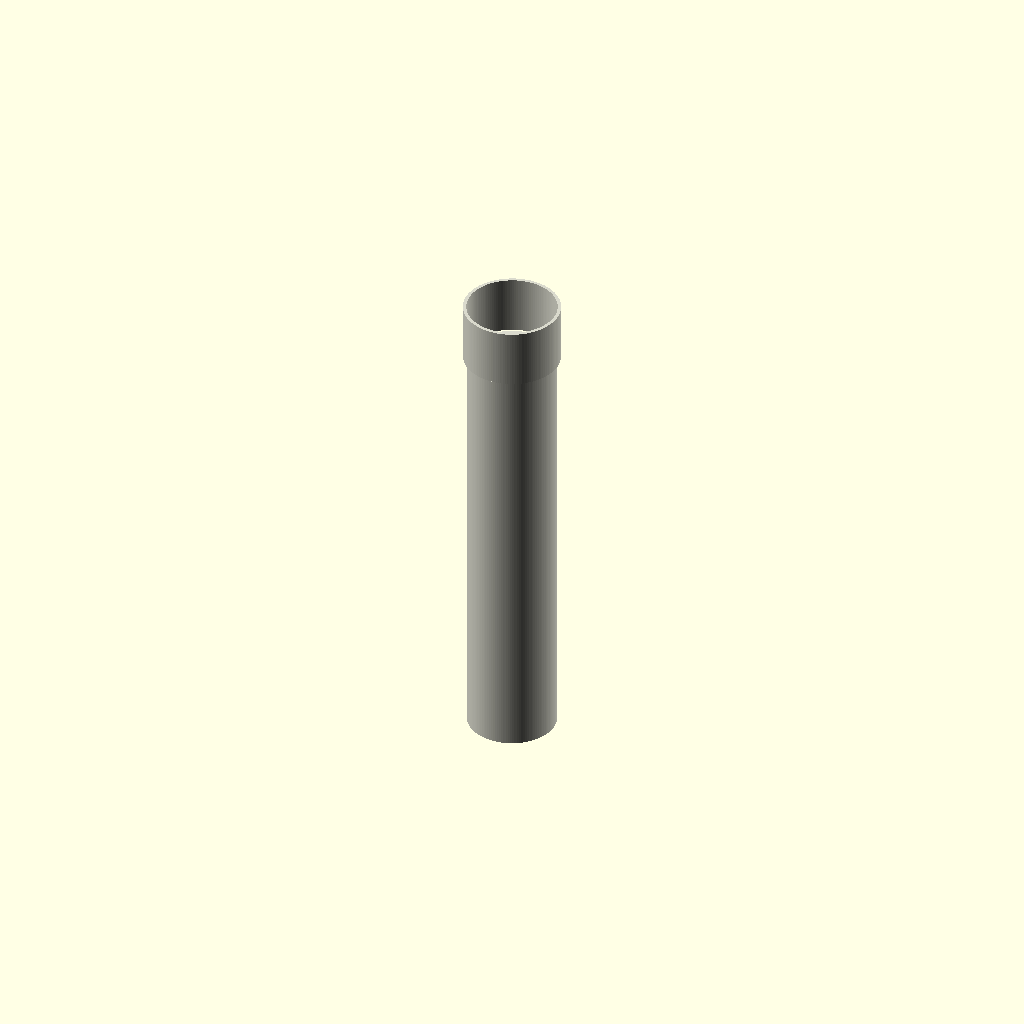
Cell 1: rendered with the file's own defaults.
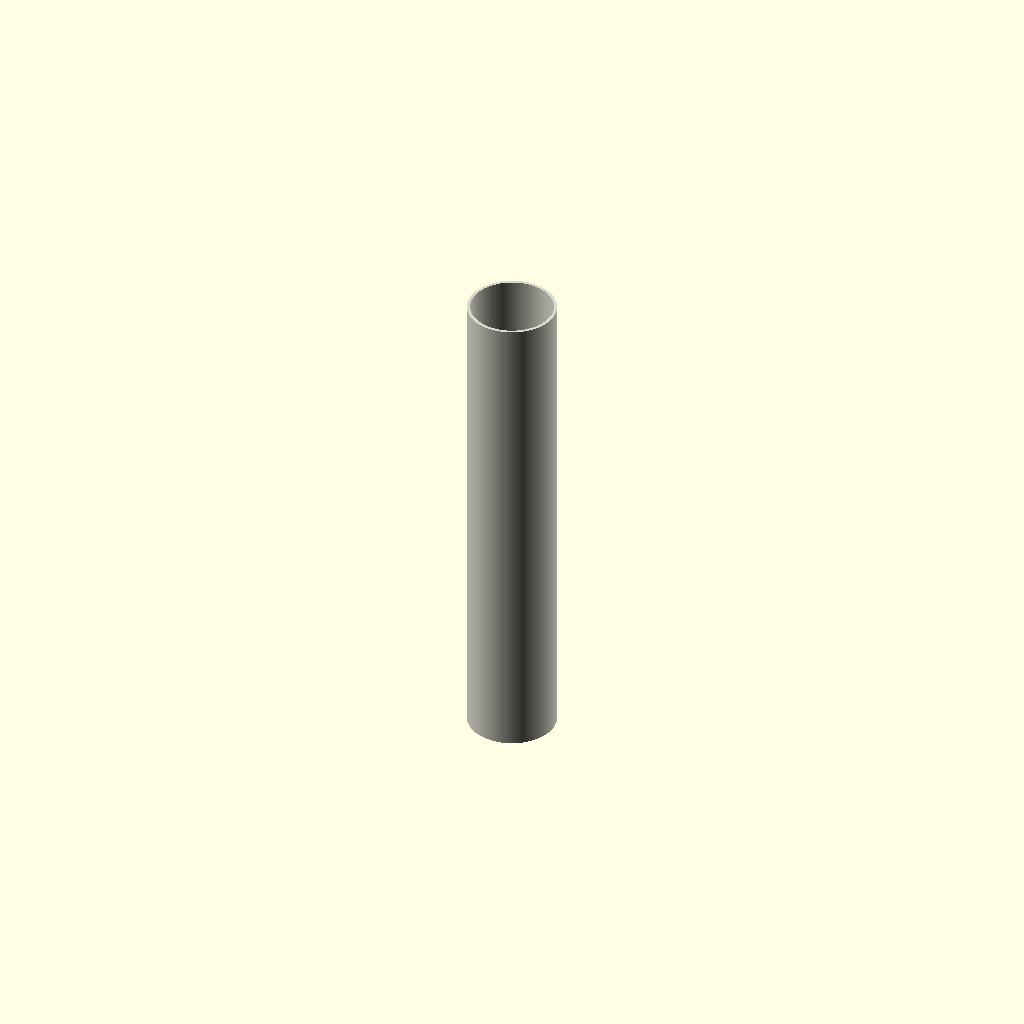
Cell 2 — include_end_fitting set to 0, the other parameters unchanged.
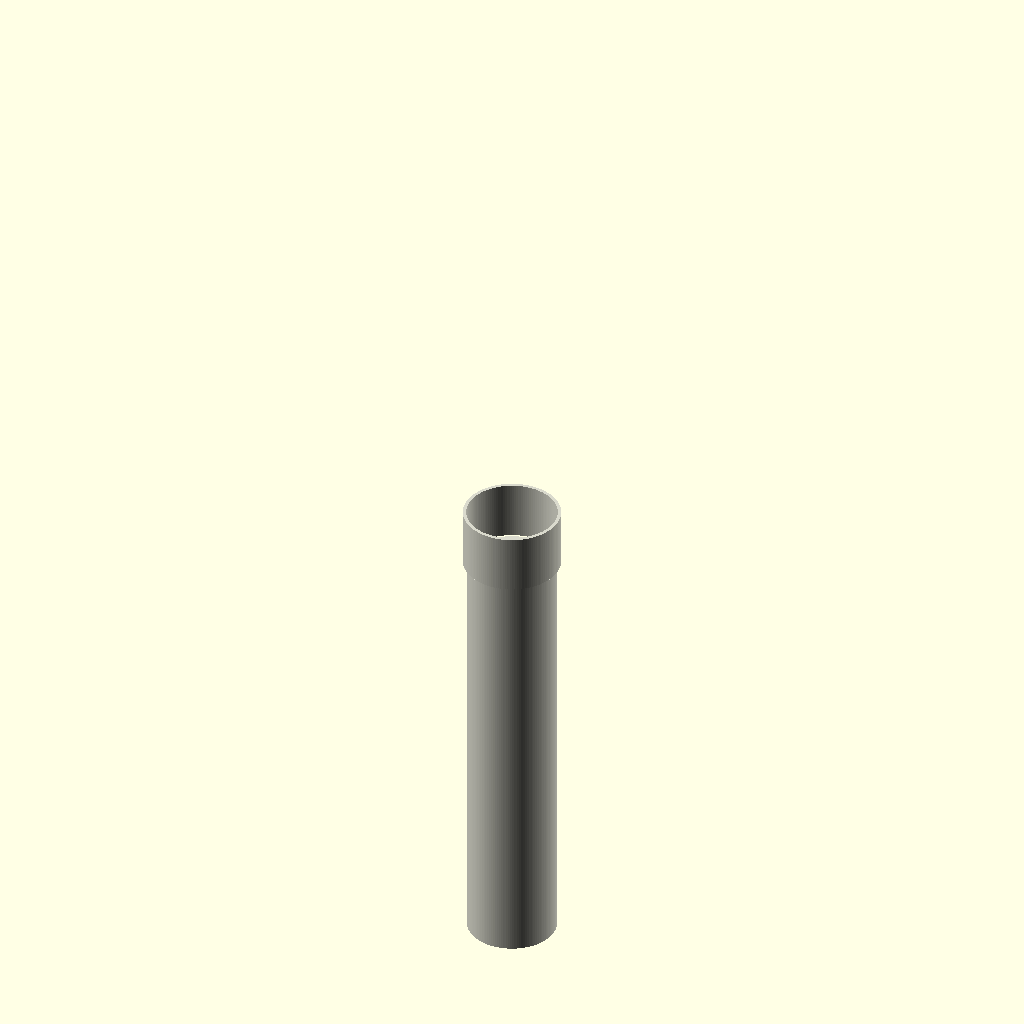
Cell 3: the same model with center = 1.
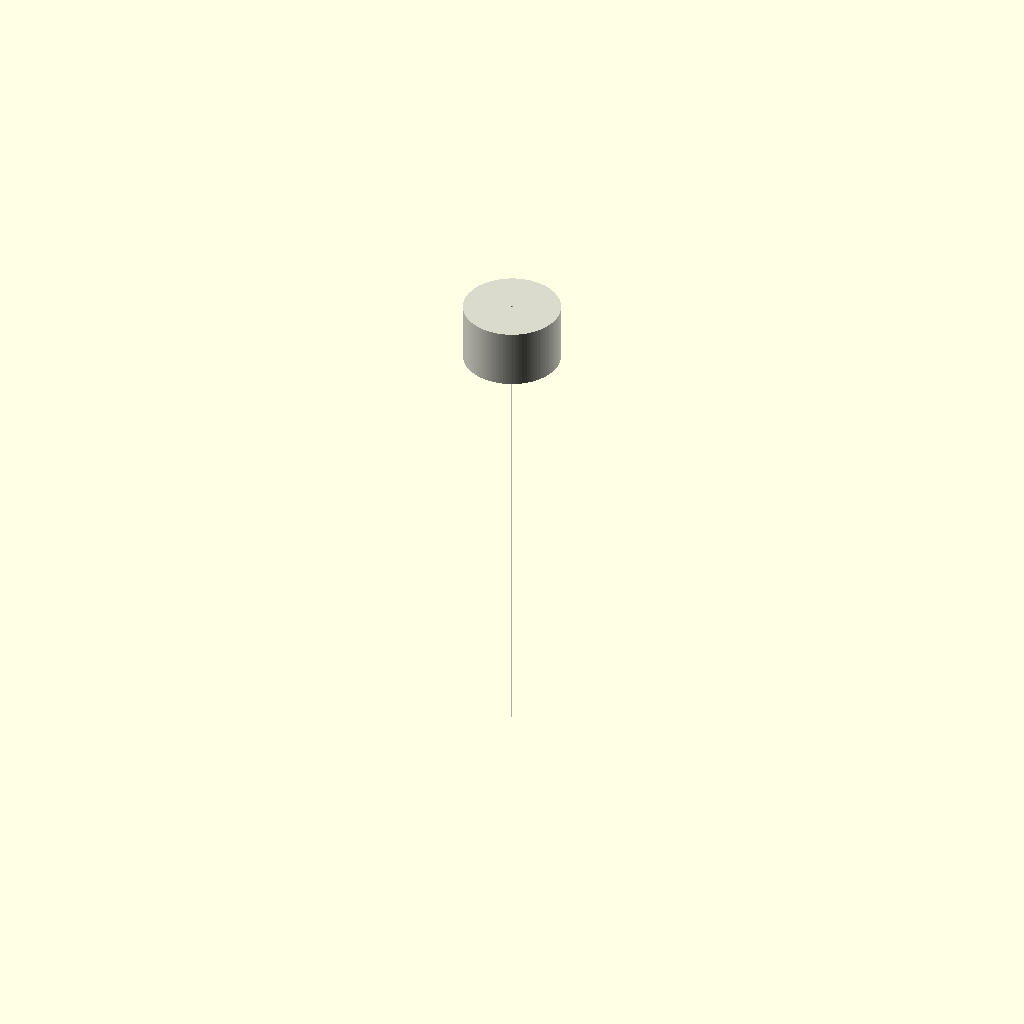
Cell 4: pipe_od = 1 (everything else at default).
All cells are drawn from one camera (rotation 55°, 0°, 25°, orthographic, colour scheme Cornfield), so only the parameter changes between them.
Source of the model, results/nopscadlib/craft/scad/ht_pipe__HT_90_pipe_500.scad:
$fn = 128;

// Parameters
nominal_size = 90; //[50:180:1]
length_mm = 500; //[250:1000:1]
include_end_fitting = 1; //[0:1:1]
center = 0; //[0:1:1]

pipe_od = 90; //[45:180:1]
wall_thickness = 3.2; //[1.6:6.4:0.1]

socket_od = 98; //[80:140:0.5]
socket_length = 60; //[30:120:1]
socket_wall_extra = 1.8; //[0.8:4:0.1]
socket_bore_clearance = 0.6; //[0.2:1.5:0.1]

overlap = 1; //[0.5:2:0.1]

// Derived
pipe_r = pipe_od/2;
pipe_ir = pipe_r - wall_thickness;

socket_r = socket_od/2;
socket_ir = pipe_r + socket_bore_clearance;

// Safety clamps
pipe_ir_safe   = max(0.01, pipe_ir);
socket_ir_safe = max(0.01, socket_ir);
socket_r_safe  = max(socket_ir_safe + 0.01, socket_r);

// Ensure socket doesn't exceed pipe length
socket_len_safe = min(socket_length, length_mm);

// Place socket at the "top" end (z = length_mm - socket_len_safe ... length_mm)
socket_z0 = length_mm - socket_len_safe;

module ht90_pipe_500() {
    color([0.85, 0.85, 0.8])
    difference() {
        union() {
            // Main outer pipe
            cylinder(h=length_mm, r=pipe_r, center=false);

            // Socket outer (connected by construction)
            if (include_end_fitting && socket_len_safe > 0)
                translate([0, 0, socket_z0])
                    cylinder(h=socket_len_safe, r=socket_r_safe, center=false);
        }

        // Main bore (hollow) - slightly extended for robust boolean
        translate([0, 0, -overlap])
            cylinder(h=length_mm + 2*overlap, r=pipe_ir_safe, center=false);

        // Socket bore (slightly larger ID inside socket region) - extended for robust boolean
        if (include_end_fitting && socket_len_safe > 0)
            translate([0, 0, socket_z0 - overlap])
                cylinder(h=socket_len_safe + 2*overlap, r=socket_ir_safe, center=false);
    }
}

// Centering option
translate([0, 0, -center*(length_mm/2)]) ht90_pipe_500();
Parameter table extracted from the source (name, type, default, range or options):
nominal_size: number, default 90, range 1 to 50, step 180
length_mm: number, default 500, range 1 to 250, step 1000
include_end_fitting: number, default 1, range 0 to 1, step 1
center: number, default 0, range 0 to 1, step 1
pipe_od: number, default 90, range 1 to 45, step 180
wall_thickness: number, default 3.2, range 0.1 to 1.6, step 6.4
socket_od: number, default 98, range 0.5 to 80, step 140
socket_length: number, default 60, range 1 to 30, step 120
socket_wall_extra: number, default 1.8, range 0.1 to 0.8, step 4
socket_bore_clearance: number, default 0.6, range 0.1 to 0.2, step 1.5
overlap: number, default 1, range 0.1 to 0.5, step 2
